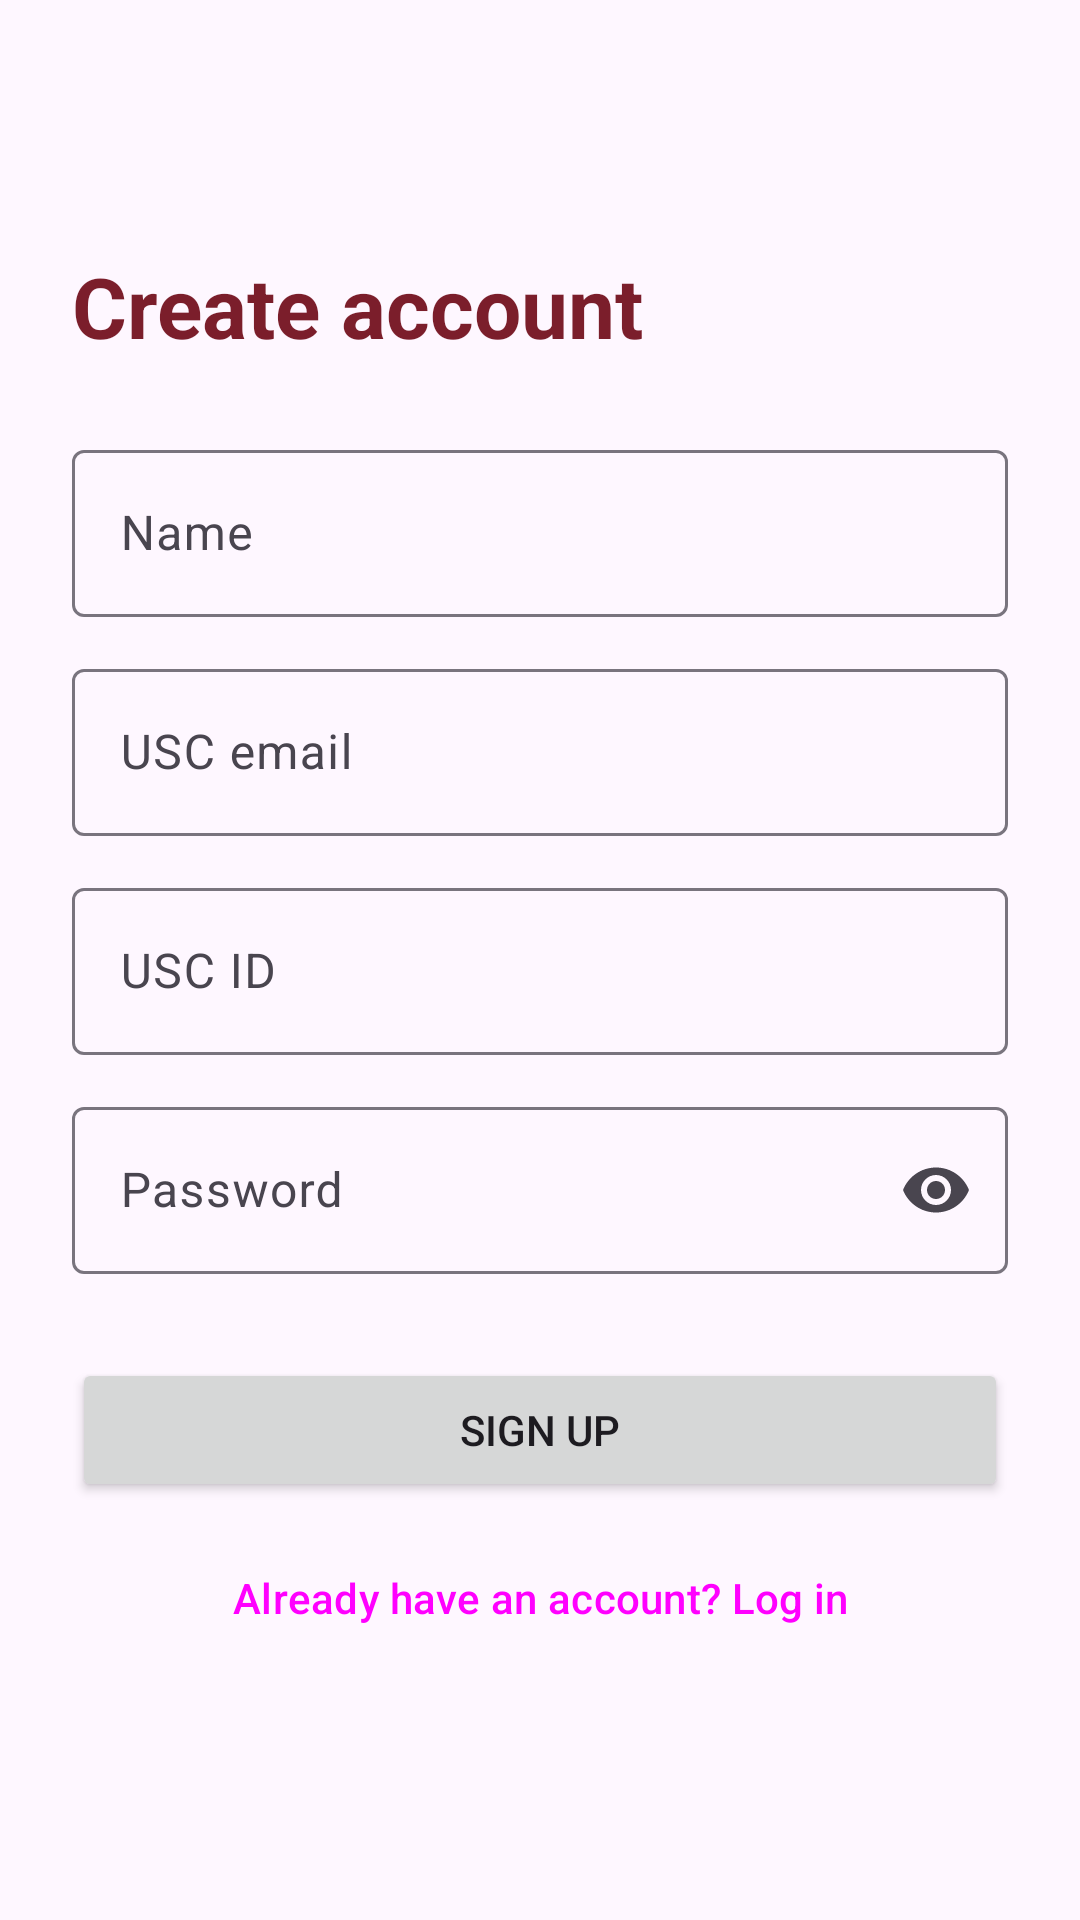

This screen was rendered from an Android layout file. Write that file and the resources it references.
<!-- AndroidManifest.xml: application theme Theme.SplitSmart -->
<!-- res/layout/activity_sign_up.xml -->
<?xml version="1.0" encoding="utf-8"?>
<ScrollView xmlns:android="http://schemas.android.com/apk/res/android"
    xmlns:app="http://schemas.android.com/apk/res-auto"
    android:id="@+id/root"
    android:layout_width="match_parent"
    android:layout_height="match_parent"
    android:fillViewport="true">

    <LinearLayout
        android:layout_width="match_parent"
        android:layout_height="wrap_content"
        android:gravity="center_vertical"
        android:orientation="vertical"
        android:padding="24dp">

        <TextView
            android:layout_width="wrap_content"
            android:layout_height="wrap_content"
            android:layout_marginBottom="24dp"
            android:text="@string/title_sign_up"
            android:textAppearance="?attr/textAppearanceHeadlineMedium"
            android:textColor="?attr/colorPrimary"
            android:textStyle="bold" />

        <com.google.android.material.textfield.TextInputLayout
            style="@style/Widget.Material3.TextInputLayout.OutlinedBox"
            android:layout_width="match_parent"
            android:layout_height="wrap_content"
            android:hint="@string/hint_name">

            <com.google.android.material.textfield.TextInputEditText
                android:id="@+id/et_name"
                android:layout_width="match_parent"
                android:layout_height="wrap_content"
                android:inputType="textPersonName|textCapWords" />
        </com.google.android.material.textfield.TextInputLayout>

        <com.google.android.material.textfield.TextInputLayout
            style="@style/Widget.Material3.TextInputLayout.OutlinedBox"
            android:layout_width="match_parent"
            android:layout_height="wrap_content"
            android:layout_marginTop="12dp"
            android:hint="@string/hint_email">

            <com.google.android.material.textfield.TextInputEditText
                android:id="@+id/et_email"
                android:layout_width="match_parent"
                android:layout_height="wrap_content"
                android:inputType="textEmailAddress" />
        </com.google.android.material.textfield.TextInputLayout>

        <com.google.android.material.textfield.TextInputLayout
            style="@style/Widget.Material3.TextInputLayout.OutlinedBox"
            android:layout_width="match_parent"
            android:layout_height="wrap_content"
            android:layout_marginTop="12dp"
            android:hint="@string/hint_usc_id">

            <com.google.android.material.textfield.TextInputEditText
                android:id="@+id/et_usc_id"
                android:layout_width="match_parent"
                android:layout_height="wrap_content"
                android:inputType="textNoSuggestions" />
        </com.google.android.material.textfield.TextInputLayout>

        <com.google.android.material.textfield.TextInputLayout
            style="@style/Widget.Material3.TextInputLayout.OutlinedBox"
            android:layout_width="match_parent"
            android:layout_height="wrap_content"
            android:layout_marginTop="12dp"
            android:hint="@string/hint_password"
            app:endIconMode="password_toggle">

            <com.google.android.material.textfield.TextInputEditText
                android:id="@+id/et_password"
                android:layout_width="match_parent"
                android:layout_height="wrap_content"
                android:inputType="textPassword" />
        </com.google.android.material.textfield.TextInputLayout>

        <com.google.android.material.progressindicator.LinearProgressIndicator
            android:id="@+id/progress"
            android:layout_width="match_parent"
            android:layout_height="wrap_content"
            android:layout_marginTop="16dp"
            android:indeterminate="true"
            android:visibility="invisible" />

        <Button
            android:id="@+id/btn_sign_up"
            android:layout_width="match_parent"
            android:layout_height="wrap_content"
            android:layout_marginTop="8dp"
            android:text="@string/action_sign_up" />

        <Button
            android:id="@+id/btn_go_to_login"
            style="@style/Widget.Material3.Button.TextButton"
            android:layout_width="match_parent"
            android:layout_height="wrap_content"
            android:layout_marginTop="8dp"
            android:text="@string/action_go_to_login" />
    </LinearLayout>
</ScrollView>
<!-- resources referenced by this layout -->
<resources>
  <string name="action_go_to_login">Already have an account? Log in</string>
  <string name="action_sign_up">Sign up</string>
  <string name="hint_email">USC email</string>
  <string name="hint_name">Name</string>
  <string name="hint_password">Password</string>
  <string name="hint_usc_id">USC ID</string>
  <string name="title_sign_up">Create account</string>
  <style name="Theme.SplitSmart" parent="Base.Theme.SplitSmart" />
  <style name="Base.Theme.SplitSmart" parent="Theme.Material3.DayNight.NoActionBar">
          <item name="colorPrimary">@color/brand</item>
          <item name="colorOnPrimary">@color/white</item>
          <item name="colorPrimaryContainer">@color/brand_container</item>
          <item name="colorOnPrimaryContainer">@color/brand_on_container</item>
      </style>
  <color name="brand">#FF7B1E2B</color>
  <color name="white">#FFFFFFFF</color>
  <color name="brand_container">#FFF3D9DC</color>
  <color name="brand_on_container">#FF3B0A12</color>
</resources>
